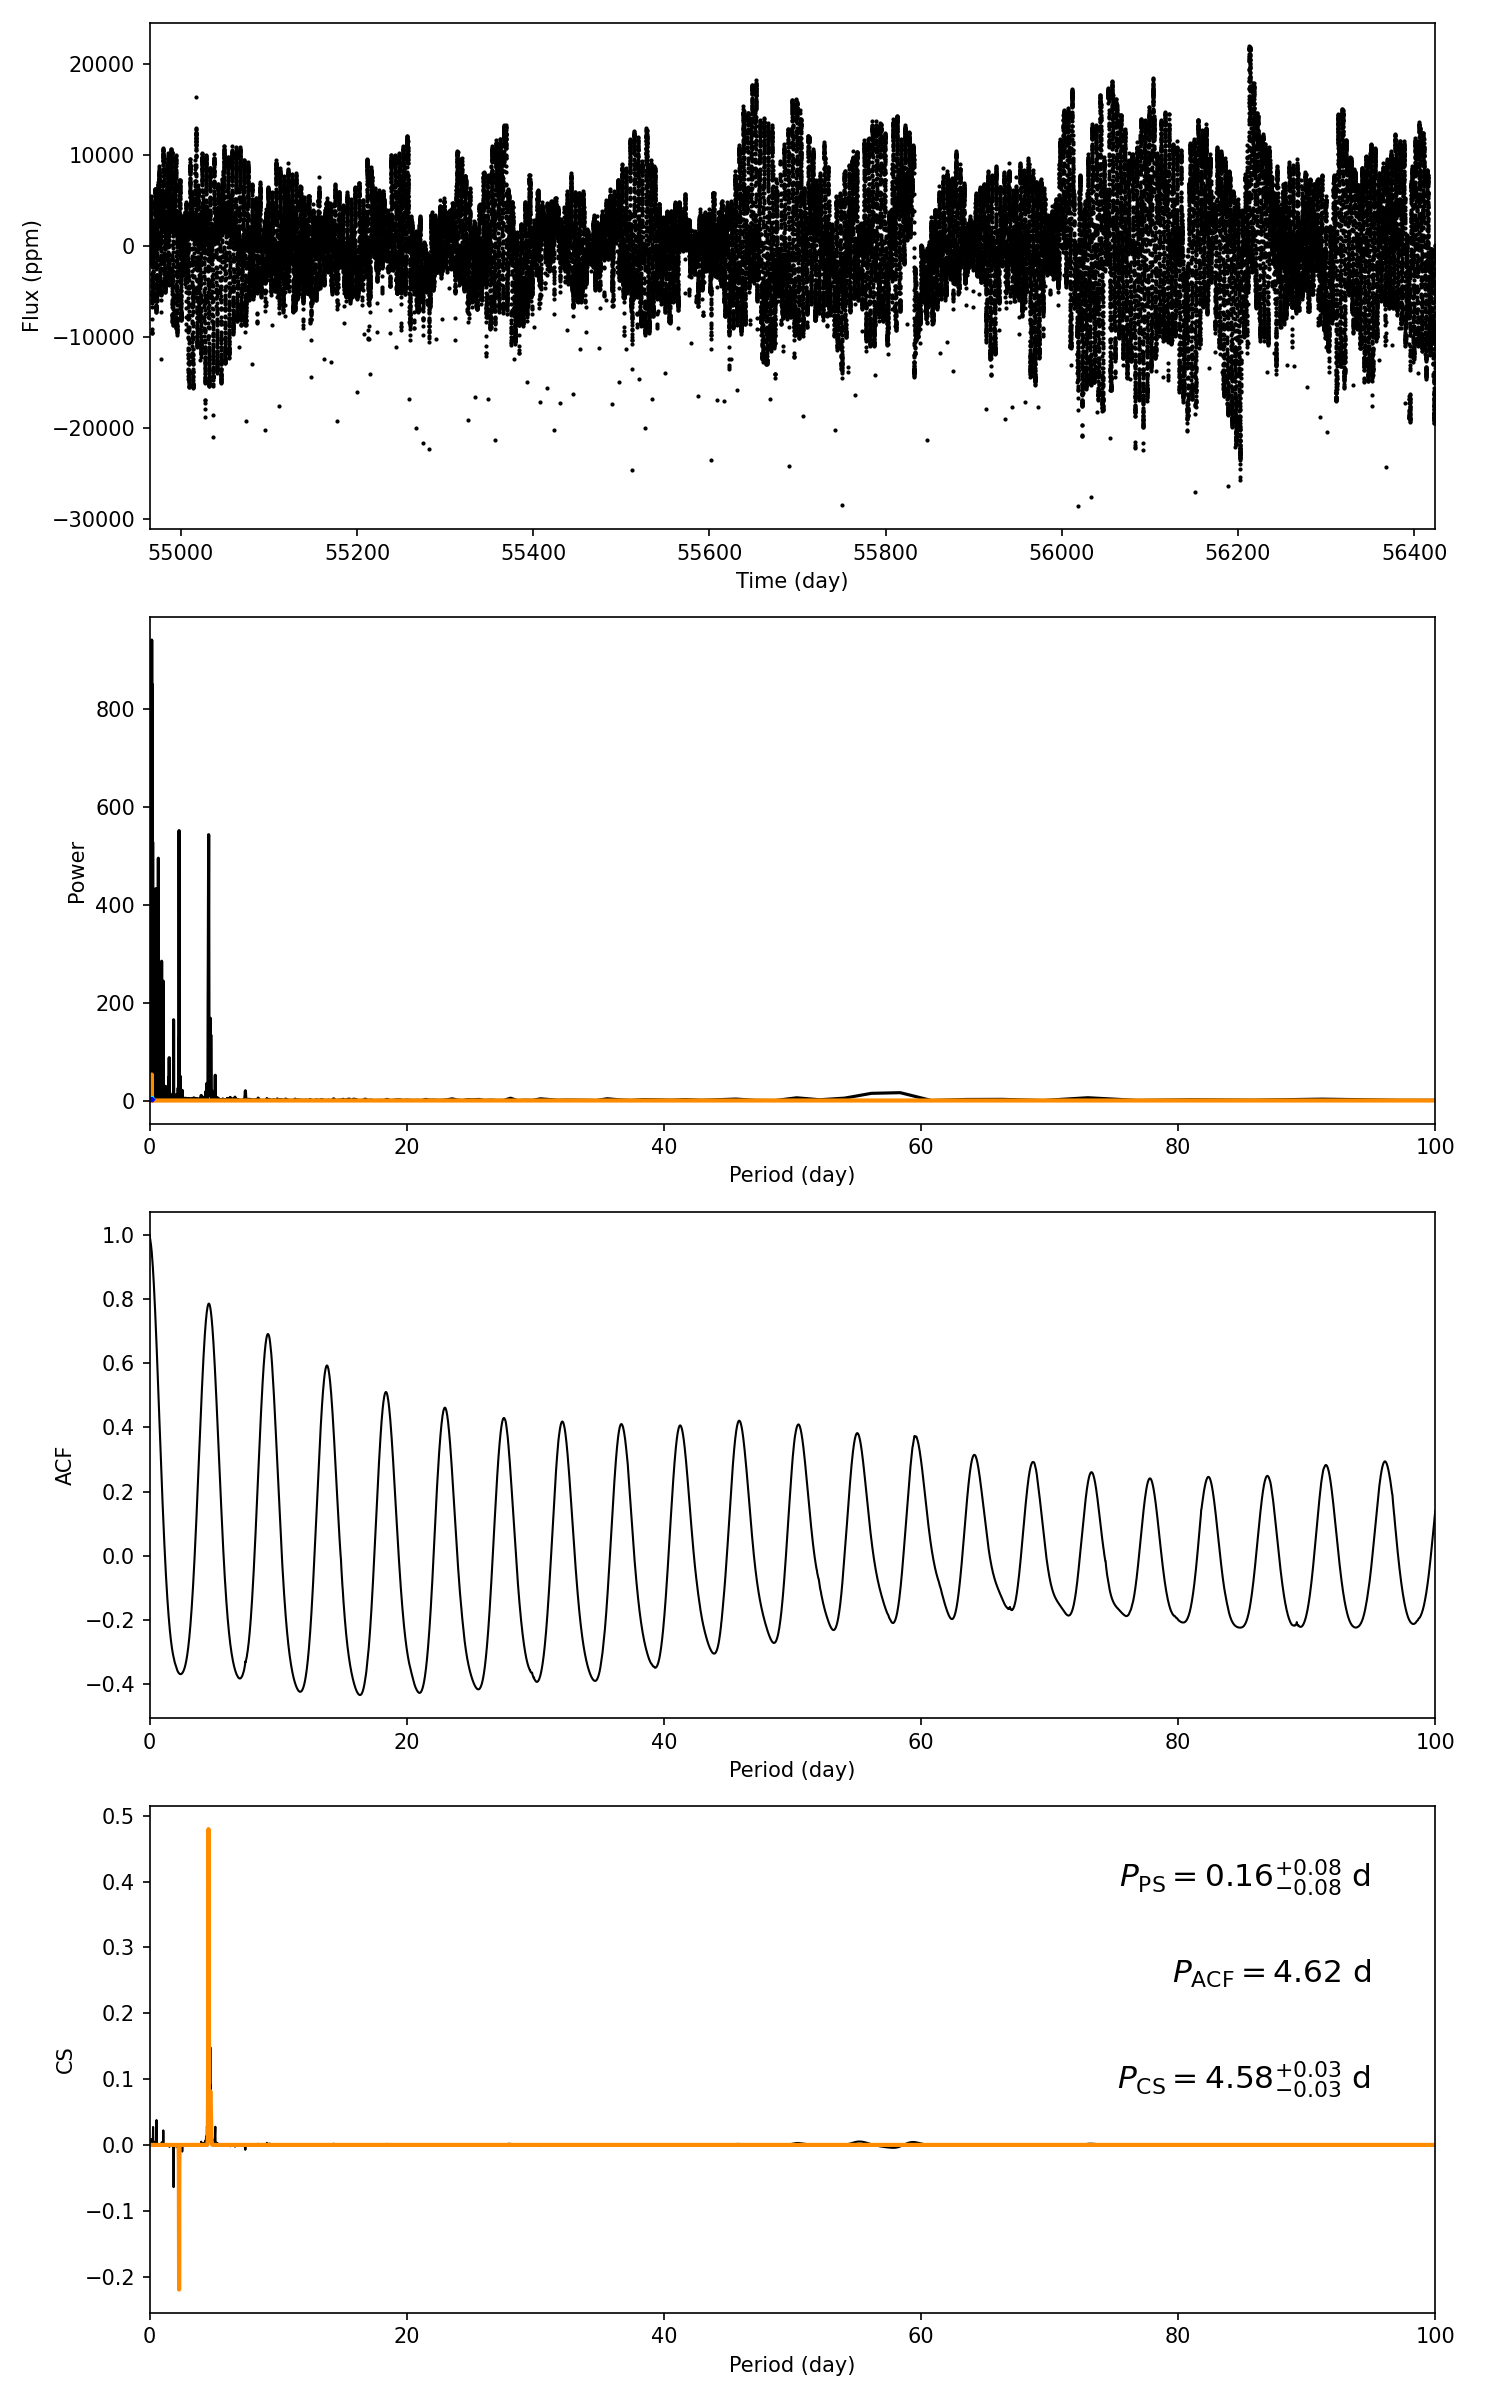

Values plotted in this chart, from the file beside it:
target_id, prot_ps, prot_acf, prot_cs, e_prot_ps, E_prot_ps, e_prot_acf, E_prot_acf, e_prot_cs, E_prot_cs, sph_ps, sph_acf, sph_cs, e_sph_ps, e_sph_acf, e_sph_cs, h_ps, fa_prob_ps, hacf, gacf, hcs
10923260, 0.1597, 4.618, 4.582, 0.08114, 0.08114, -1.0, -1.0, 0.02649, 0.02649, 1896, 5392, 5382, 1215, 2072, 2108, 940.9, 0.0, 1.141, 0.7688, 0.4564
